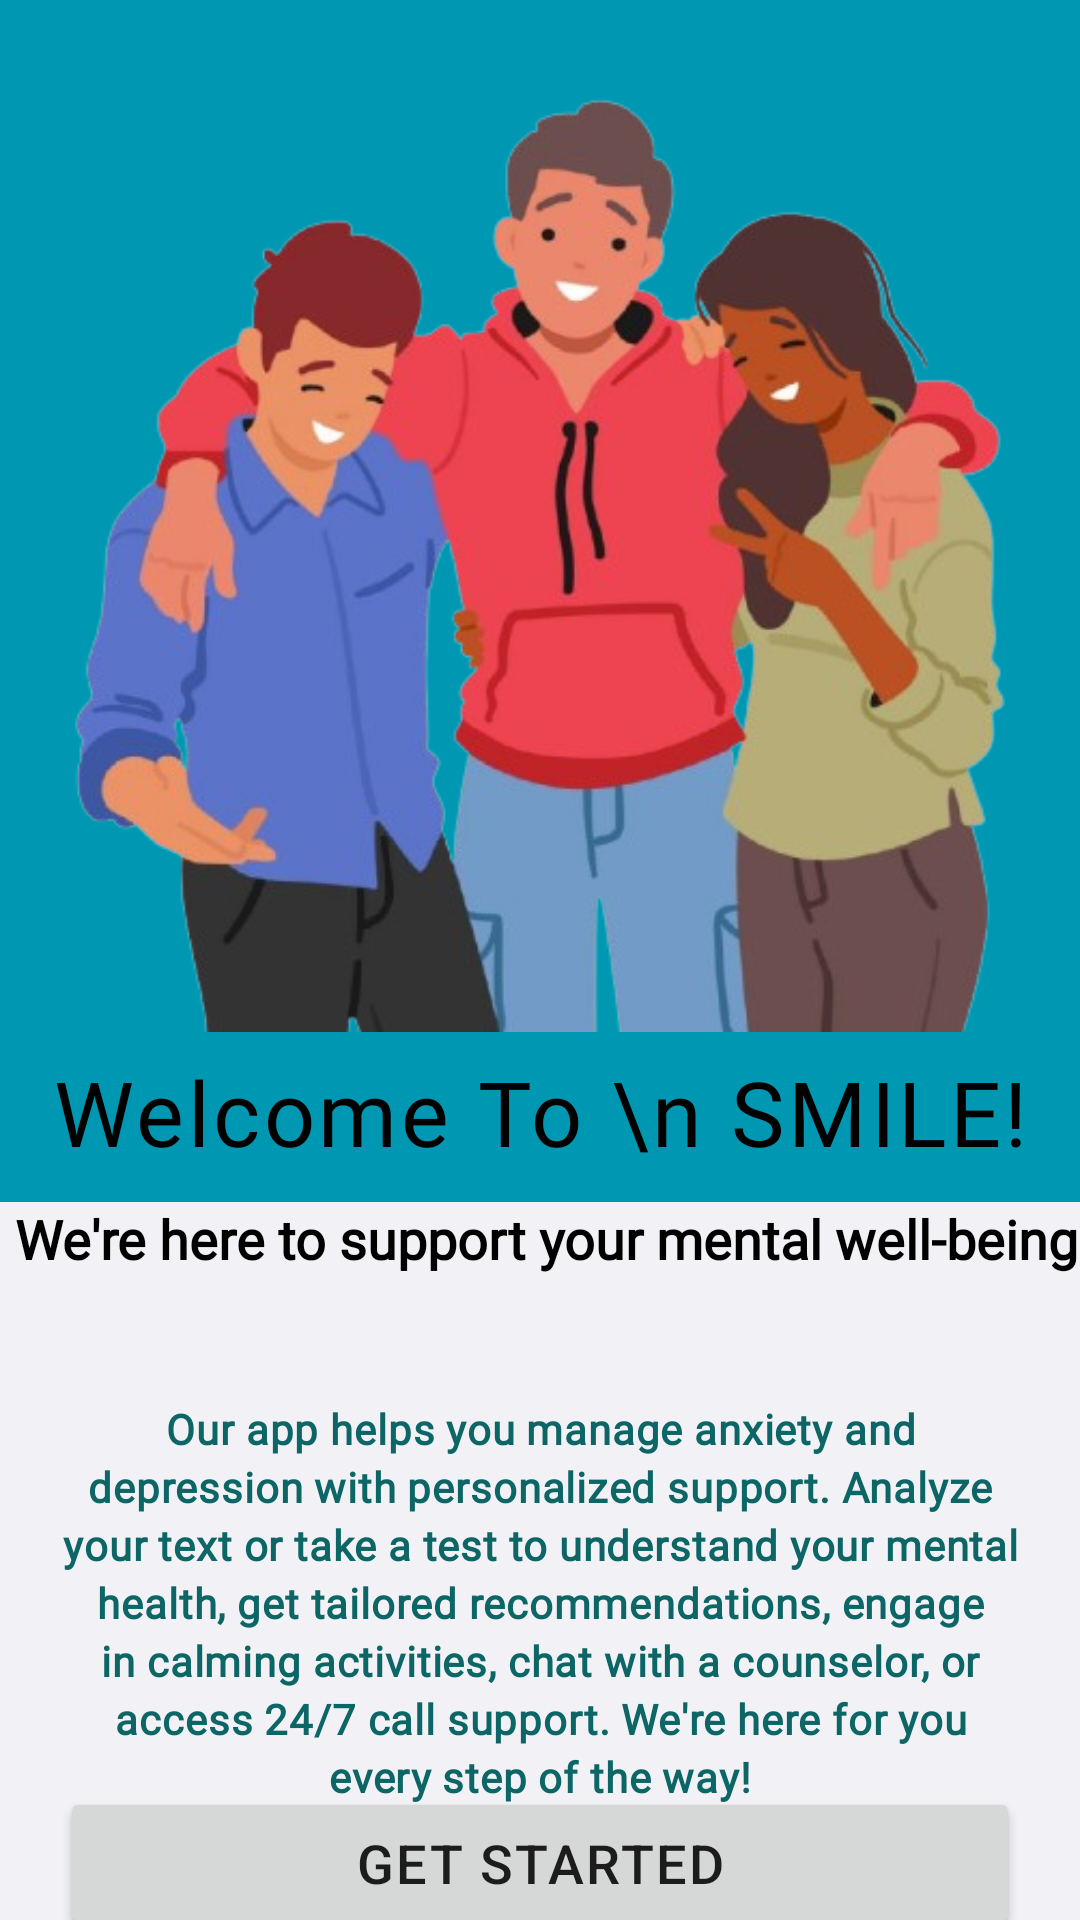

Android layout source for this screen:
<!-- AndroidManifest.xml: application theme Theme.Smile_V1 -->
<!-- res/layout/activity_welcome.xml -->
<?xml version="1.0" encoding="utf-8"?>
<androidx.constraintlayout.widget.ConstraintLayout xmlns:android="http://schemas.android.com/apk/res/android"
    xmlns:app="http://schemas.android.com/apk/res-auto"
    xmlns:tools="http://schemas.android.com/tools"
    android:layout_width="match_parent"
    android:layout_height="match_parent"
    tools:context=".WelcomeActivity"
    android:background="@color/splash_screen_blue">

    <ImageView
        android:id="@+id/imageView"
        android:layout_width="wrap_content"
        android:layout_height="wrap_content"
        android:layout_marginTop="-30dp"
        android:src="@drawable/welcome"
        app:layout_constraintEnd_toEndOf="parent"
        app:layout_constraintHorizontal_bias="1.0"
        app:layout_constraintStart_toStartOf="parent"
        app:layout_constraintTop_toTopOf="parent" />


    <ImageView
        android:id="@+id/imageView2"
        android:layout_width="match_parent"
        android:layout_height="80dp"
        android:scaleType="fitXY"
        android:src="@drawable/arc_1"
        app:layout_constraintBottom_toBottomOf="@+id/imageView" />

    <View
        android:id="@+id/view"
        android:layout_width="wrap_content"
        android:layout_height="0dp"
        android:layout_marginTop="-5dp"
        android:background="@color/white_gray"
        app:layout_constraintBottom_toBottomOf="parent"
        app:layout_constraintEnd_toEndOf="parent"
        app:layout_constraintHorizontal_bias="0.0"
        app:layout_constraintStart_toStartOf="parent"
        app:layout_constraintTop_toBottomOf="@+id/imageView"
        app:layout_constraintVertical_bias="0.0" />

    <TextView
        android:id="@+id/textView"
        android:layout_width="wrap_content"
        android:layout_height="wrap_content"
        android:text="Welcome To \n SMILE!"
        android:textSize="30sp"
        android:textAlignment="center"
        android:letterSpacing="0.04"
        android:textColor="@color/black"
        android:fontFamily="@font/poppins_semibold"
        app:layout_constraintBottom_toBottomOf="parent"
        app:layout_constraintEnd_toEndOf="parent"
        app:layout_constraintStart_toStartOf="parent"
        app:layout_constraintTop_toTopOf="@+id/imageView2"
        app:layout_constraintVertical_bias="0.091" />

    <TextView
        android:id="@+id/textView2"
        android:layout_width="wrap_content"
        android:layout_height="wrap_content"
        android:layout_marginTop="10dp"
        android:fontFamily="@font/poppins_regular"
        android:text=" We're here to support your mental well-being"
        android:textColor="@color/black"
        android:textSize="18sp"
        android:gravity="center"
        android:textStyle="bold"
        app:layout_constraintBottom_toBottomOf="parent"
        app:layout_constraintEnd_toEndOf="parent"
        app:layout_constraintStart_toStartOf="@+id/view"
        app:layout_constraintTop_toBottomOf="@+id/textView"
        app:layout_constraintVertical_bias="0.0" />

    <TextView
        android:id="@+id/txtName"
        android:layout_width="wrap_content"
        android:layout_height="wrap_content"
        android:layout_marginStart="16dp"
        android:fontFamily="@font/poppins_semibold"
        android:textSize="18sp"
        android:layout_marginLeft="30dp"
        android:textStyle="italic"
        android:textColor="@color/black"
        app:layout_constraintBottom_toBottomOf="parent"
        app:layout_constraintStart_toStartOf="parent"
        app:layout_constraintTop_toBottomOf="@+id/textView2"
        app:layout_constraintVertical_bias="0.069" />

    <TextView
        android:id="@+id/textView4"
        android:layout_width="wrap_content"
        android:layout_height="wrap_content"
        android:layout_marginLeft="40dp"
        android:layout_marginRight="40dp"
        android:text="Our app helps you manage anxiety and depression with personalized support. Analyze your text or take a test to understand your mental health, get tailored recommendations, engage in calming activities, chat with a counselor, or access 24/7 call support. We're here for you every step of the way!"
        app:layout_constraintBottom_toBottomOf="@+id/view"
        android:textAlignment="center"
        android:lineSpacingExtra="3dp"
        android:paddingLeft="20dp"
        android:paddingRight="20dp"
        android:gravity="center"
        android:textStyle="bold"
        android:textColor="@color/hotlinetext"
        android:textSize="14sp"
        android:letterSpacing="0.02"
        android:fontFamily="@font/poppins_regular"
        app:layout_constraintEnd_toEndOf="parent"
        app:layout_constraintStart_toStartOf="parent"
        app:layout_constraintTop_toBottomOf="@+id/txtName"
        app:layout_constraintVertical_bias="0.1" />

    <Button
        android:id="@+id/btnGetStarted"
        android:layout_width="match_parent"
        android:padding="13dp"
        android:layout_marginRight="20dp"
        android:layout_marginLeft="20dp"
        android:layout_height="wrap_content"
        android:text="Get Started"
        android:letterSpacing="0.04"
        android:textSize="18dp"
        app:layout_constraintBottom_toBottomOf="parent"
        app:layout_constraintEnd_toEndOf="parent"
        app:layout_constraintStart_toStartOf="parent"
        app:layout_constraintTop_toBottomOf="@+id/textView4" />

</androidx.constraintlayout.widget.ConstraintLayout>
<!-- resources referenced by this layout -->
<resources>
  <color name="black">#FF000000</color>
  <color name="hotlinetext">#0c6666</color>
  <color name="splash_screen_blue">#0097b2</color>
  <color name="white_gray">#F2F1F6</color>
  <!-- drawable welcome: png bitmap (drawable, 186765 bytes) -->
  <style name="Theme.Smile_V1" parent="Base.Theme.Smile_V1" />
  <style name="Base.Theme.Smile_V1" parent="Theme.MaterialComponents.DayNight.NoActionBar">
          <item name="colorPrimary">@color/splash_screen_blue</item>
          <item name="colorOnBackground">@color/white</item>
          
          <item name="android:windowContentTransitions">true</item>
  
          
          
      </style>
  <color name="white">#FFFFFFFF</color>
</resources>
